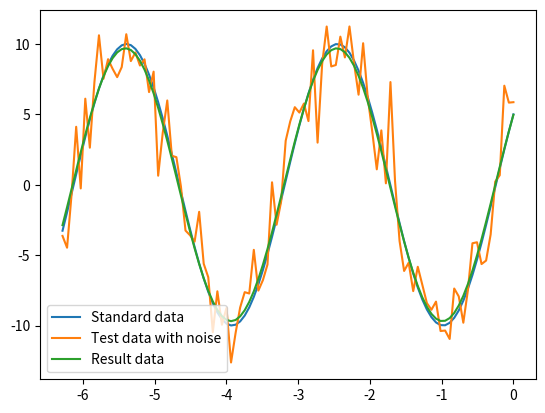

This chart was generated by the following Python code:
import numpy as np
from scipy.optimize import leastsq
import matplotlib.pyplot as plt


def func(x, p):
    '''
    数据拟合所用的函数： A*sin(2*pi*k*x + theta)
    '''
    A, k, theta = p
    return A * np.sin(2 * np.pi * k * x + theta)


def residuals(p, y, x):
    '''
    实验数据x, y和拟合函数之间的差，p为拟合需要找到的系数
    '''
    return y - func(x, p)


x = np.linspace(0, -2 * np.pi, 100)
A, k, theta = 10, 0.34, np.pi / 6  # 真实数据的函数参数
y0 = func(x, [A, k, theta])  # 真实数据
y1 = y0 + 2 * np.random.randn(len(x))  # 加入噪声之后的实验数据

p0 = [7, 0.2, 0]  # 第一次猜测的函数拟合参数

# 调用leastsq进行数据拟合
# residuals为计算误差的函数
# p0为拟合参数的初始值
# args为需要拟合的实验数据
plsq = leastsq(residuals, p0, args=(y1, x))

print('真实参数：', [A, k, theta])
print('拟合参数：', plsq[0])  # 实验数据拟合后的参数

plt.plot(x, y0, label='Standard data')
plt.plot(x, y1, label='Test data with noise')
plt.plot(x, func(x, plsq[0]), label='Result data')
plt.legend()
plt.show()